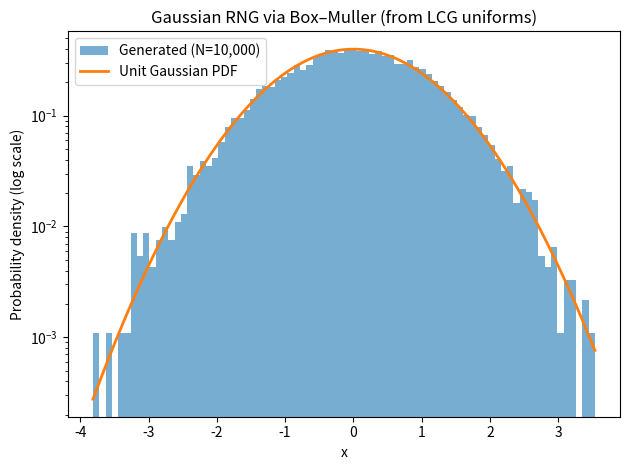
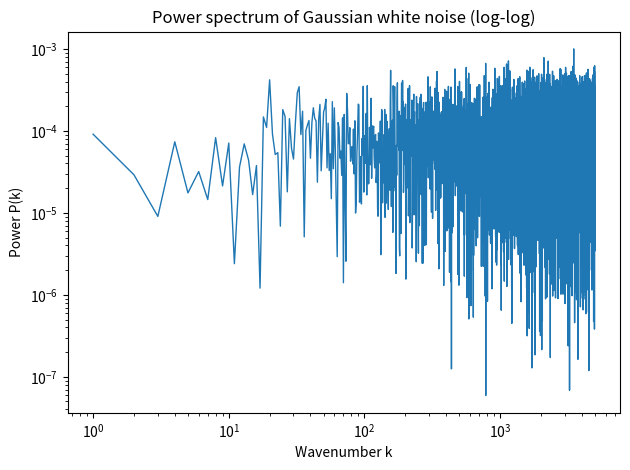
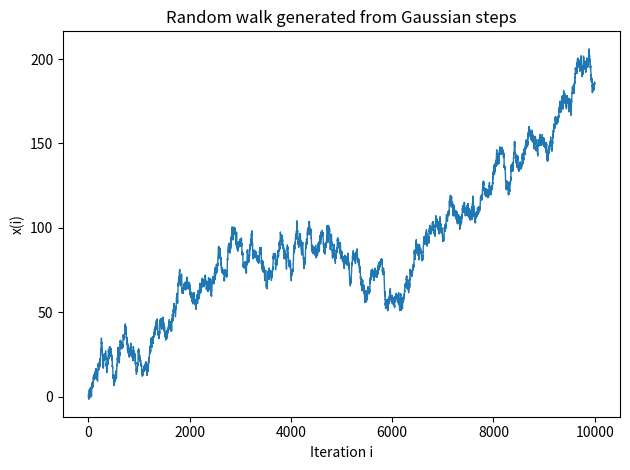
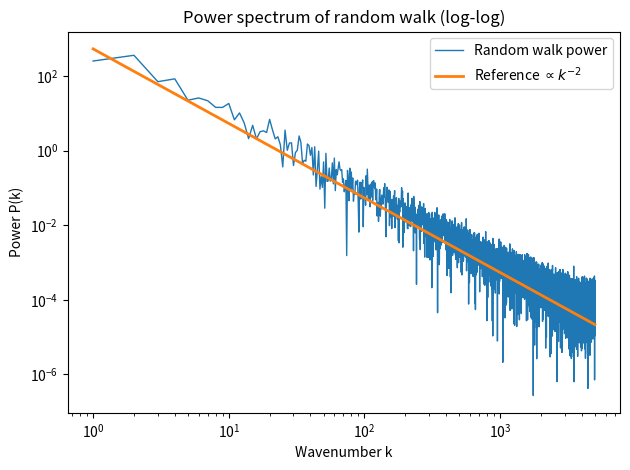

Recreate these plots in Python, in order.
import numpy as np
import matplotlib.pyplot as plt
from math import log, sqrt, cos, sin, pi, exp

# ============================================================
# (a) Linear congruential generator (LCG) for U[0,1)
# ============================================================

class LCG:
    """
    LCG: X_{n+1} = (a X_n + c) mod m
    U_n = X_n / m  in [0,1).
    """
    def __init__(self, seed=123456789, a=1664525, c=1013904223, m=2**32):
        self.a = int(a)
        self.c = int(c)
        self.m = int(m)
        self.state = int(seed) % self.m

    def rand_uint(self):
        self.state = (self.a * self.state + self.c) % self.m
        return self.state

    def rand(self):
        return self.rand_uint() / self.m  # float in [0,1)

    def rand_array(self, n):
        out = np.empty(n, dtype=np.float64)
        for i in range(n):
            out[i] = self.rand()
        return out


# ============================================================
# (b) Gaussian generator using Box–Muller transform
# ============================================================

def gaussian_box_muller(lcg: LCG, n: int):
    """
    Generate n iid N(0,1) values using Box–Muller from LCG uniforms.
    """
    out = np.empty(n, dtype=np.float64)
    i = 0
    while i < n:
        # Avoid log(0) by shifting u1 away from 0
        u1 = max(lcg.rand(), 1e-12)
        u2 = lcg.rand()

        r = sqrt(-2.0 * log(u1))
        theta = 2.0 * pi * u2
        z0 = r * cos(theta)
        z1 = r * sin(theta)

        out[i] = z0
        i += 1
        if i < n:
            out[i] = z1
            i += 1
    return out


# ============================================================
# (c,e) Power spectrum via FFT (power = |FT|^2)
# ============================================================

def power_spectrum(x):
    """
    Return (k, Pk) for a real 1D signal x of length N.
    Uses rfft -> k=0..N/2. Ignores k=0 in slope fits/plots if desired.
    """
    x = np.asarray(x, dtype=np.float64)
    N = x.size
    Xk = np.fft.rfft(x)
    Pk = (np.abs(Xk)**2) / (N**2)  # consistent normalization for comparisons
    k = np.arange(Pk.size)         # integer wavenumber index
    return k, Pk


def fit_loglog_slope(k, Pk, kmin=1, kmax=None):
    """
    Fit slope of log P vs log k over k in [kmin, kmax].
    Returns slope, intercept. Excludes any nonpositive entries.
    """
    if kmax is None:
        kmax = k[-1]

    mask = (k >= kmin) & (k <= kmax) & (Pk > 0)
    kk = k[mask]
    pp = Pk[mask]
    logk = np.log(kk)
    logp = np.log(pp)
    slope, intercept = np.polyfit(logk, logp, 1)
    return slope, intercept


# ============================================================
# Main: generate everything asked for
# ============================================================

def main():
    # Problem specs
    N = 10_000
    seed = 123456789

    # (a) Choose LCG constants (common "Numerical Recipes" / widely-used 32-bit LCG)
    # X_{n+1} = (1664525 X_n + 1013904223) mod 2^32
    a = 1664525
    c = 1013904223
    m = 2**32
    lcg = LCG(seed=seed, a=a, c=c, m=m)

    # Generate uniforms + Gaussians
    gauss = gaussian_box_muller(lcg, N)

    # ------------------------------------------------------------
    # (b) Histogram vs unit Gaussian PDF, y-axis log scale
    # ------------------------------------------------------------
    plt.figure()
    bins = 80
    counts, edges, _ = plt.hist(gauss, bins=bins, density=True, alpha=0.6, label="Generated (N=10,000)")
    xs = np.linspace(edges[0], edges[-1], 600)
    pdf = (1.0 / np.sqrt(2*np.pi)) * np.exp(-0.5 * xs**2)
    plt.plot(xs, pdf, linewidth=2, label="Unit Gaussian PDF")
    plt.yscale("log")
    plt.xlabel("x")
    plt.ylabel("Probability density (log scale)")
    plt.title("Gaussian RNG via Box–Muller (from LCG uniforms)")
    plt.legend()
    plt.tight_layout()
    plt.savefig("gaussian_hist_logy.png", dpi=200)
    plt.close()

    # ------------------------------------------------------------
    # (c) Power spectrum of Gaussian noise
    # Expect ~ flat spectrum (slope ~ 0 in log-log)
    # ------------------------------------------------------------
    k_g, P_g = power_spectrum(gauss)

    # Avoid k=0 in log-log plotting
    plt.figure()
    plt.loglog(k_g[1:], P_g[1:], linewidth=1)
    plt.xlabel("Wavenumber k")
    plt.ylabel("Power P(k)")
    plt.title("Power spectrum of Gaussian white noise (log-log)")
    plt.tight_layout()
    plt.savefig("power_spectrum_gaussian_loglog.png", dpi=200)
    plt.close()

    slope_g, _ = fit_loglog_slope(k_g, P_g, kmin=5, kmax=min(2000, k_g[-1]))
    # ------------------------------------------------------------
    # (d) Random walk from Gaussian steps
    # ------------------------------------------------------------
    walk = np.cumsum(gauss)

    plt.figure()
    plt.plot(np.arange(N), walk, linewidth=1)
    plt.xlabel("Iteration i")
    plt.ylabel("x(i)")
    plt.title("Random walk generated from Gaussian steps")
    plt.tight_layout()
    plt.savefig("random_walk.png", dpi=200)
    plt.close()

    # ------------------------------------------------------------
    # (e) Power spectrum of random walk
    # Expect P(k) ~ k^{-2}
    # ------------------------------------------------------------
    k_w, P_w = power_spectrum(walk)

    plt.figure()
    plt.loglog(k_w[1:], P_w[1:], linewidth=1, label="Random walk power")
    # Reference k^{-2} line (scaled to match roughly)
    ref_k = k_w[1:].astype(float)
    # choose scale using one mid-point
    mid = min(500, ref_k.size - 1)
    C = P_w[1:][mid] * (ref_k[mid]**2)
    plt.loglog(ref_k, C * ref_k**(-2), linewidth=2, label=r"Reference $\propto k^{-2}$")
    plt.xlabel("Wavenumber k")
    plt.ylabel("Power P(k)")
    plt.title("Power spectrum of random walk (log-log)")
    plt.legend()
    plt.tight_layout()
    plt.savefig("power_spectrum_walk_loglog.png", dpi=200)
    plt.close()

    slope_w, _ = fit_loglog_slope(k_w, P_w, kmin=5, kmax=min(2000, k_w[-1]))

    # ------------------------------------------------------------
    # Save a tiny LaTeX-ready table of fitted slopes (optional)
    # ------------------------------------------------------------
    with open("slope_summary.tex", "w") as f:
        f.write("\\begin{tabular}{lcc}\\hline\n")
        f.write("Signal & Expected slope & Fitted slope \\\\\\hline\n")
        f.write(f"Gaussian noise & 0 & {slope_g:.2f} \\\\\n")
        f.write(f"Random walk & $-2$ & {slope_w:.2f} \\\\\n")
        f.write("\\hline\\end{tabular}\n")

    print("Saved figures:")
    print("  gaussian_hist_logy.png")
    print("  power_spectrum_gaussian_loglog.png")
    print("  random_walk.png")
    print("  power_spectrum_walk_loglog.png")
    print("Also wrote:")
    print("  slope_summary.tex")
    print("\nLCG parameters used:")
    print(f"  m = {m}, a = {a}, c = {c}, seed = {seed}")
    print(f"Fitted slopes (log P vs log k over k ~ 5..2000):")
    print(f"  Gaussian noise slope ~ {slope_g:.2f} (expected ~ 0)")
    print(f"  Random walk slope   ~ {slope_w:.2f} (expected ~ -2)")


if __name__ == "__main__":
    main()
